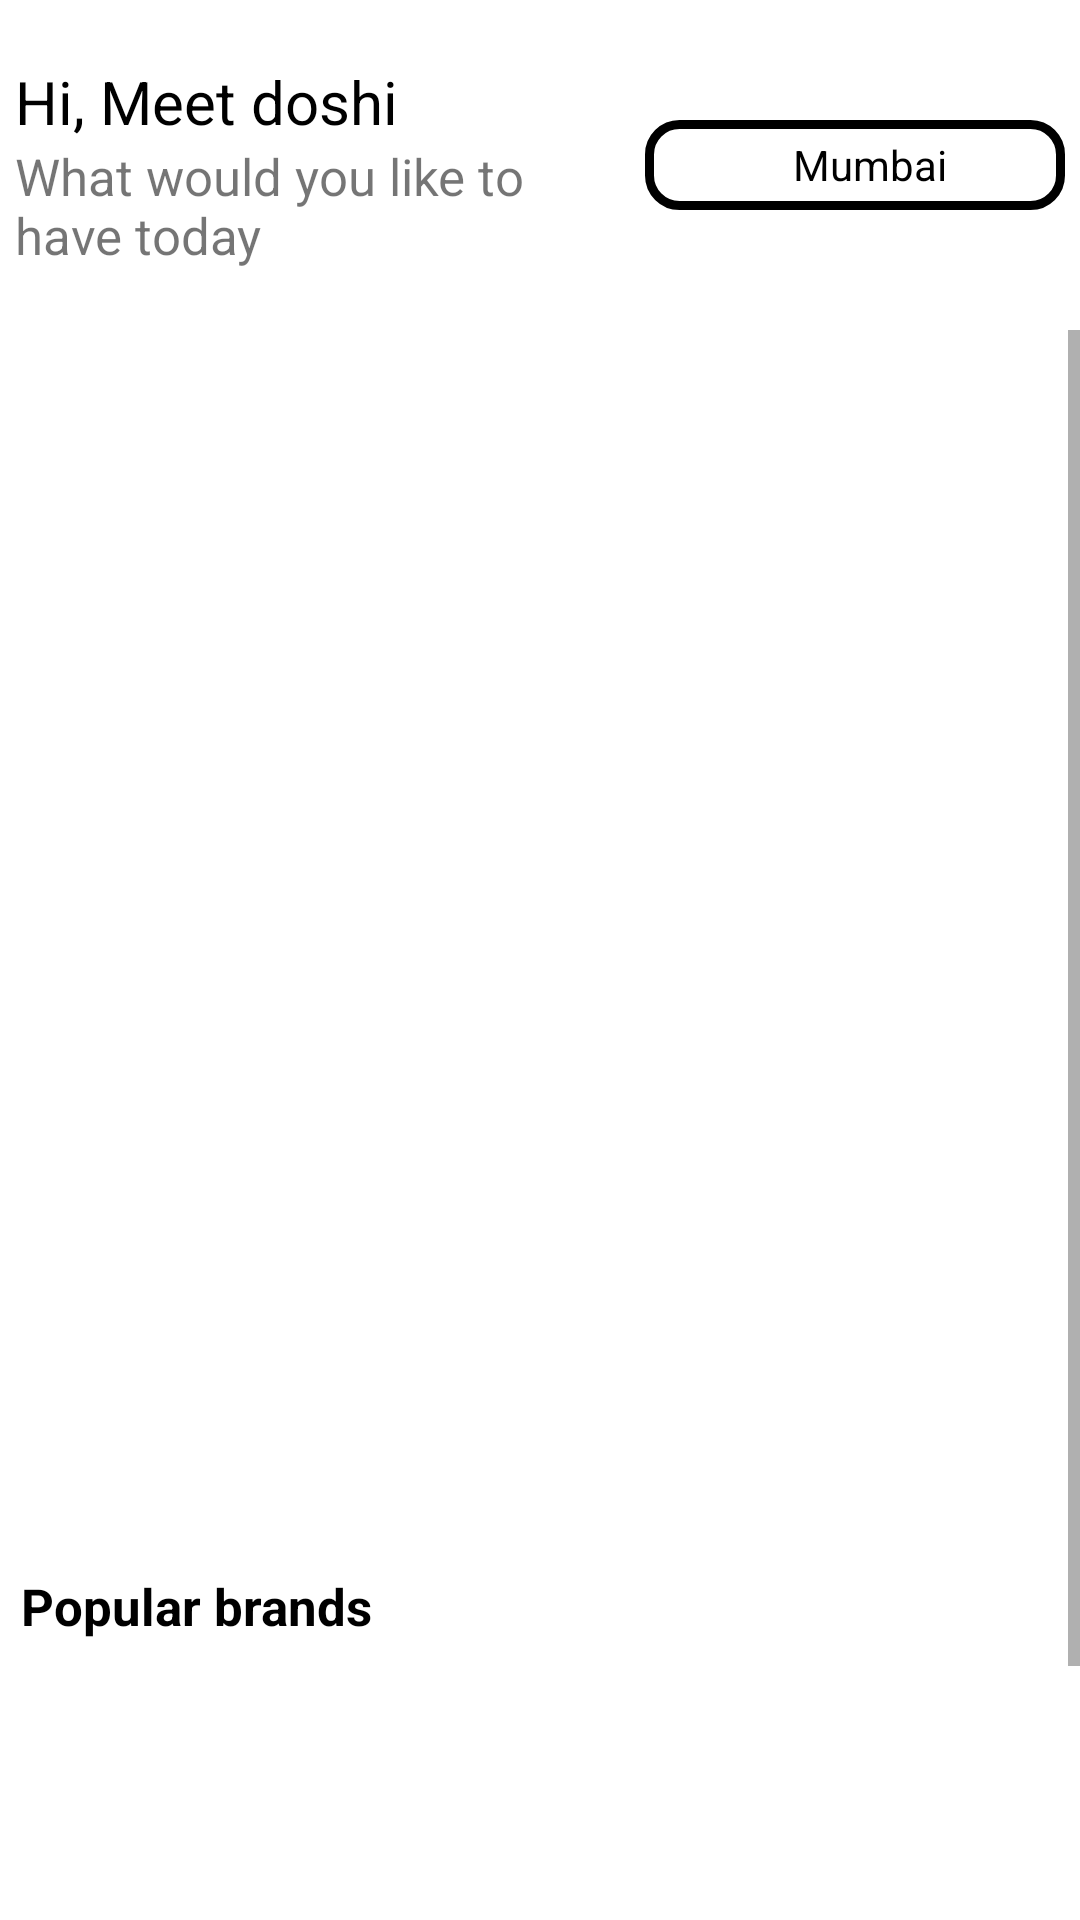

Android layout source for this screen:
<!-- AndroidManifest.xml: application theme Theme.LiquorShop -->
<!-- res/layout/activity_main.xml -->
<?xml version="1.0" encoding="utf-8"?>
<RelativeLayout xmlns:android="http://schemas.android.com/apk/res/android"
    xmlns:app="http://schemas.android.com/apk/res-auto"
    xmlns:tools="http://schemas.android.com/tools"
    android:layout_width="match_parent"
    android:layout_height="match_parent"
    tools:context=".MainActivity">




    <androidx.appcompat.widget.Toolbar
        android:id="@+id/my_toolbar"
        android:layout_width="match_parent"
        android:layout_height="100dp"
        android:layout_alignParentTop="true"
        android:layout_marginStart="5dp"
        android:layout_marginTop="5dp"
        android:layout_marginEnd="5dp"
        android:layout_marginBottom="5dp"
        android:background="@color/white"
        android:contentInsetStart="0dp"
        android:contentInsetLeft="0dp"
        android:contentInsetEnd="0dp"
        android:contentInsetRight="0dp"
        app:contentInsetEnd="0dp"
        app:contentInsetLeft="0dp"
        app:contentInsetRight="0dp"
        app:contentInsetStart="0dp"
        app:title=" ">


        <LinearLayout
            android:layout_width="match_parent"
            android:layout_height="match_parent"
            android:layout_gravity="center"
            android:orientation="horizontal"
            android:weightSum="10">

            <LinearLayout
                android:layout_width="0dp"
                android:layout_height="wrap_content"
                android:layout_gravity="center_vertical"
                android:layout_weight="6"
                android:orientation="vertical">

                <TextView
                    android:id="@+id/textView"
                    android:layout_width="match_parent"
                    android:layout_height="wrap_content"
                    android:text="Hi, Meet doshi"
                    android:textColor="@color/black"
                    android:textSize="20sp" />

                <TextView
                    android:id="@+id/textView2"
                    android:layout_width="match_parent"
                    android:layout_height="wrap_content"
                    android:layout_marginEnd="5dp"
                    android:text="What would you like to have today"
                    android:textSize="17sp" />
            </LinearLayout>

            <LinearLayout
                android:layout_width="0dp"
                android:layout_height="30dp"
                android:layout_gravity="center"
                android:layout_weight="4"
                android:background="@drawable/location_bg"
                android:gravity="center"
                android:orientation="horizontal">

                <ImageView
                    android:id="@+id/imageView"
                    android:layout_width="wrap_content"
                    android:layout_height="wrap_content"
                    android:layout_marginEnd="10dp"
                    app:srcCompat="@drawable/ic_baseline_location_on_24"
                    app:tint="@color/black" />

                <TextView
                    android:id="@+id/textView3"
                    android:layout_width="wrap_content"
                    android:layout_height="wrap_content"
                    android:text="Mumbai"
                    android:textColor="@color/black" />
            </LinearLayout>
        </LinearLayout>


    </androidx.appcompat.widget.Toolbar>

    <ScrollView
        android:layout_width="match_parent"
        android:layout_height="match_parent"
        android:layout_below="@id/my_toolbar"
        >

        <RelativeLayout
            android:layout_width="match_parent"
            android:layout_height="match_parent">


            <androidx.recyclerview.widget.RecyclerView
                android:id="@+id/imageSlider"
                android:layout_width="match_parent"
                android:layout_height="250dp" />

            <androidx.recyclerview.widget.RecyclerView
                android:id="@+id/category"
                android:layout_width="match_parent"
                android:layout_height="150dp"
                android:layout_below="@id/imageSlider"
                android:layout_marginStart="7dp"
                android:layout_marginTop="7dp"
                android:layout_marginEnd="7dp" />

            <TextView
                android:id="@+id/popular_brands_text_view"
                android:layout_width="wrap_content"
                android:layout_height="wrap_content"
                android:layout_below="@id/category"
                android:layout_margin="7dp"
                android:text="Popular brands"
                android:textColor="@color/black"
                android:textSize="17sp"
                android:textStyle="bold" />


            <androidx.recyclerview.widget.RecyclerView
                android:id="@+id/popular_brands_recyclerview"
                android:layout_width="match_parent"
                android:layout_height="180dp"
                android:layout_below="@id/popular_brands_text_view"
                android:layout_marginStart="7dp"
                android:layout_marginTop="7dp"
                android:layout_marginEnd="7dp" />




        </RelativeLayout>


    </ScrollView>




</RelativeLayout>
<!-- resources referenced by this layout -->
<resources>
  <!-- drawable location_bg (drawable) -->
  <?xml version="1.0" encoding="utf-8"?>
  <shape android:shape="rectangle" xmlns:android="http://schemas.android.com/apk/res/android">
  
      <solid android:color="@color/white"/>
      <corners android:radius="10dp"/>
      <stroke android:color="@color/black"
          android:width="3dp"/>
  
  
  </shape>
  <style name="Theme.LiquorShop" parent="Theme.MaterialComponents.DayNight.NoActionBar">
          
          <item name="colorPrimary">@color/purple_500</item>
          <item name="colorPrimaryVariant">@color/purple_700</item>
          <item name="colorOnPrimary">@color/white</item>
          
          <item name="colorSecondary">@color/teal_200</item>
          <item name="colorSecondaryVariant">@color/teal_700</item>
          <item name="colorOnSecondary">@color/black</item>
          
          <item name="android:statusBarColor" tools:targetApi="l">?attr/colorPrimaryVariant</item>
          
      </style>
  <!-- not gathered from this repository: default colours our renderer supplied (Android Studio template values) -->
  <color name="purple_500">#FF6200EE</color>
  <color name="purple_700">#FF3700B3</color>
  <color name="teal_200">#FF03DAC5</color>
  <color name="teal_700">#FF018786</color>
  <color name="black">#FF000000</color>
  <color name="white">#FFFFFFFF</color>
</resources>
